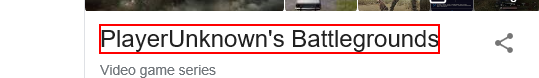
Workflow: Bot 3

Step 1: get-text from the element 'PlayerUnknown's Battlegrounds'

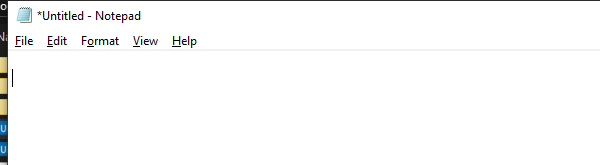
Step 2: Open Application 'explorer.exe' on the element in window '*Untitled - Notepad' (notepad.exe)

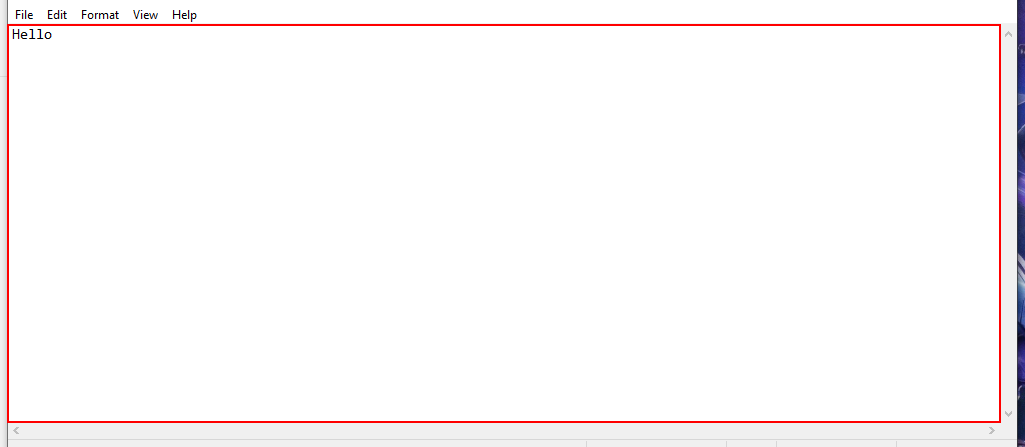
Step 3: type [StrData] into the editable text 'Text Editor' in window '*Untitled - Notepad' (notepad.exe)

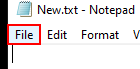
Step 4: click on the menu item 'File' in window 'New.txt - Notepad' (notepad.exe)

Step 5: click on 'menu item  File' (notepad.exe) (no picture)

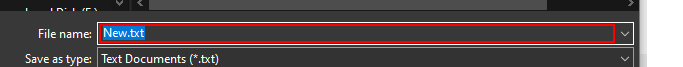
Step 6: click in window 'Save As' (notepad.exe)

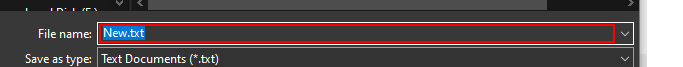
Step 7: type "Hello" in window 'Save As' (notepad.exe)

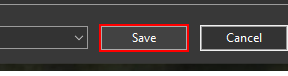
Step 8: click in window 'Save As' (notepad.exe)

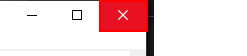
Step 9: click on the push button 'Close'

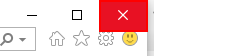
Step 10: click on the push button 'Close' in window 'Google - Internet Explorer' (iexplore.exe)